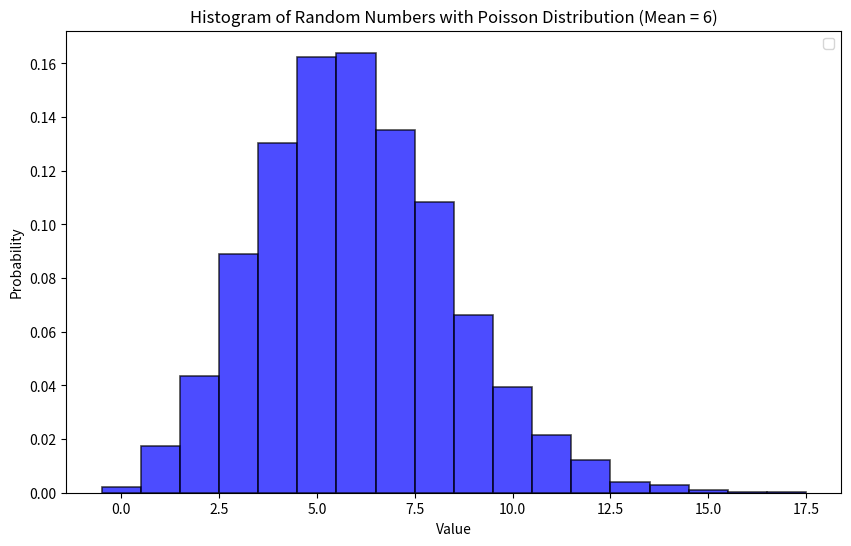

Generate this figure with matplotlib: (Note: this script raises an exception after producing the figure.)
import numpy as np
import numpy as np
import matplotlib.pyplot as plt
from scipy.stats import poisson

def generate_poisson_arrivals(rate, max_time):
    arrivals = []
    current_time = 0
    while current_time < max_time:
        inter_arrival_time = np.random.exponential(1/rate)
        current_time += inter_arrival_time
        if current_time < max_time:
            arrivals.append(current_time)
    return arrivals

def generate_constant_rate_arrivals(rate, max_time):
    interval = rate
    return np.arange(interval, max_time, interval)

def simulate_system(max_time, poisson_rate, constant_rate, failure_rate, down_time):
    poisson_arrivals = generate_poisson_arrivals(poisson_rate, max_time)
    constant_arrivals = generate_constant_rate_arrivals(constant_rate, max_time)
    next_failure_time = np.random.exponential(1/failure_rate)
    
    assembled_count = 0
    current_time = 0
    failure_active_until = -1

    events = sorted([(t, 'poisson') for t in poisson_arrivals] + [(t, 'constant') for t in constant_arrivals])

    for event_time, event_type in events:
        if event_time >= next_failure_time:
            failure_active_until = event_time + down_time
            next_failure_time += np.random.exponential(1/failure_rate)

        if event_time >= failure_active_until:
            assembled_count += 1

    return assembled_count, assembled_count / max_time

def generate_time_to_failure(failure_rate):
    U = np.random.uniform()
    T = -np.log(U) / failure_rate
    return T


failure_rate = 0.01  # failures per second
time_to_failure = generate_time_to_failure(failure_rate)
print(f"Time to next failure: {time_to_failure} seconds")

def plot_poisson(mu, max_time, num_samples):
    samples = [len(generate_poisson_arrivals(mu, max_time)) for _ in range(num_samples)]
    
    # Theoretical PMF based on Poisson distribution
    max_val = max(samples)
    x = np.arange(0, max_val + 1)
    y = poisson.pmf(x, mu * max_time)
    
    
    # Plot for Simulated Histogram
    plt.figure(figsize=(10, 6))
    plt.hist(samples, bins=np.arange(-0.5, max(samples)+1), density=True, alpha=0.7, color='blue', edgecolor='black', linewidth=1.2)
    plt.title(f'Histogram of Random Numbers with Poisson Distribution (Mean = {mu})')
    plt.xlabel('Value')
    plt.ylabel('Probability')
    plt.legend()
    plt.show()

    # Plot for Analytical PMF
    plt.figure(figsize=(10, 6))
    plt.stem(x, y, 'b', markerfmt='bo', basefmt="r-", use_line_collection=True, label='Analytic Poisson PMF')
    plt.title(f'Analytical Poisson PMF for mu={mu}')
    plt.xlabel('Number of Arrivals')
    plt.ylabel('Probability')
    plt.legend()
    plt.show()

# Simulation parameters
max_time = 10000  # seconds
poisson_rate = 1  # parts per second
constant_rate = 1.5  # time in seconds per part
failure_rate = 0.01  # failures per second
down_time = 5  # seconds

# Run simulation
output_count, average_rate = simulate_system(max_time, poisson_rate, constant_rate, failure_rate, down_time)
print(f"Total assembled parts: {output_count}")
print(f"Average output rate: {average_rate} parts per second")


# Parameters
mu_values = [6, 15]
max_time = 1  # time interval to count arrivals
num_samples = 10000  # number of samples to generate for the histograms

for mu in mu_values:
    plot_poisson(mu, max_time, num_samples)